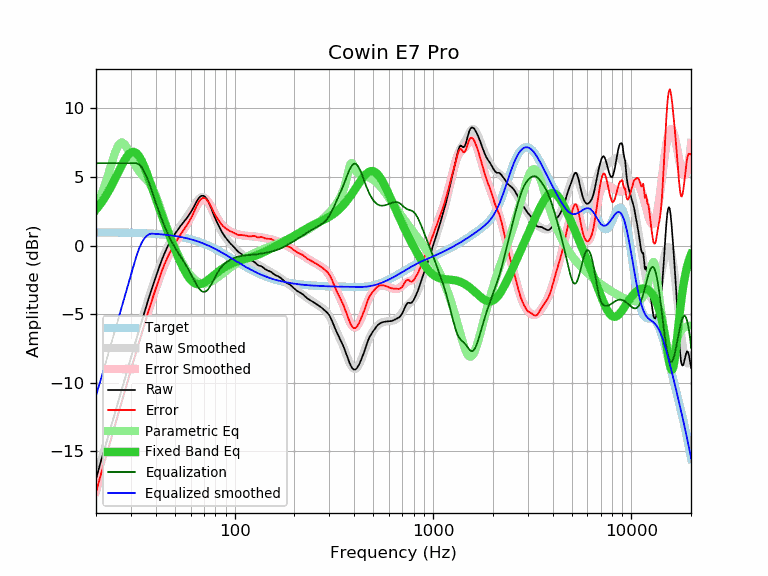

Data behind this chart, as committed beside it:
frequency, raw, error, smoothed, error_smoothed, equalization, parametric_eq, equalized_raw, equalized_smoothed, target
20, -17.04, -18.00, -16.95, -17.91, 6.00, 2.62, -11.04, -10.95, 0.96
21, -15.90, -16.86, -15.92, -16.88, 6.00, 3.00, -9.90, -9.92, 0.96
22, -14.89, -15.84, -14.93, -15.88, 6.00, 3.43, -8.89, -8.93, 0.95
23, -13.92, -14.87, -13.96, -14.92, 6.00, 3.89, -7.92, -7.96, 0.95
24, -12.98, -13.93, -13.03, -13.98, 6.00, 4.38, -6.98, -7.03, 0.95
25, -12.10, -13.05, -12.14, -13.08, 6.00, 4.88, -6.10, -6.14, 0.95
26, -11.24, -12.18, -11.27, -12.21, 6.00, 5.38, -5.24, -5.27, 0.94
27, -10.42, -11.36, -10.44, -11.38, 6.00, 5.86, -4.42, -4.44, 0.94
28, -9.63, -10.57, -9.64, -10.58, 6.00, 6.27, -3.63, -3.64, 0.94
29, -8.87, -9.80, -8.87, -9.81, 6.00, 6.59, -2.87, -2.87, 0.93
30, -8.15, -9.08, -8.14, -9.07, 6.00, 6.78, -2.15, -2.14, 0.93
31, -7.44, -8.36, -7.43, -8.36, 6.00, 6.83, -1.44, -1.43, 0.92
32, -6.78, -7.70, -6.76, -7.67, 6.00, 6.73, -0.78, -0.76, 0.92
33, -6.14, -7.05, -6.11, -7.02, 5.90, 6.50, -0.24, -0.21, 0.91
34, -5.51, -6.41, -5.49, -6.39, 5.69, 6.17, 0.18, 0.21, 0.90
35, -4.90, -5.79, -4.89, -5.78, 5.39, 5.77, 0.49, 0.50, 0.89
36, -4.32, -5.21, -4.32, -5.21, 5.02, 5.32, 0.70, 0.70, 0.89
37, -3.78, -4.66, -3.77, -4.65, 4.59, 4.85, 0.81, 0.82, 0.88
38, -3.26, -4.13, -3.25, -4.12, 4.12, 4.38, 0.86, 0.87, 0.87
39, -2.77, -3.63, -2.76, -3.62, 3.62, 3.91, 0.85, 0.86, 0.86
40, -2.31, -3.16, -2.30, -3.14, 3.14, 3.45, 0.83, 0.85, 0.85
41, -1.86, -2.70, -1.86, -2.69, 2.69, 3.01, 0.83, 0.84, 0.84
42, -1.43, -2.25, -1.45, -2.27, 2.27, 2.58, 0.84, 0.82, 0.82
43, -1.03, -1.84, -1.07, -1.88, 1.88, 2.17, 0.85, 0.81, 0.81
44, -0.67, -1.47, -0.72, -1.51, 1.51, 1.78, 0.84, 0.80, 0.80
45, -0.35, -1.13, -0.39, -1.17, 1.17, 1.40, 0.82, 0.78, 0.78
46, -0.06, -0.83, -0.10, -0.86, 0.86, 1.04, 0.80, 0.77, 0.77
47, 0.20, -0.55, 0.17, -0.58, 0.58, 0.69, 0.78, 0.75, 0.75
48, 0.43, -0.30, 0.42, -0.32, 0.32, 0.35, 0.75, 0.73, 0.73
49, 0.65, -0.07, 0.64, -0.07, 0.07, 0.03, 0.72, 0.72, 0.72
50, 0.85, 0.15, 0.84, 0.15, -0.15, -0.29, 0.70, 0.70, 0.70
51, 1.03, 0.35, 1.03, 0.35, -0.35, -0.58, 0.68, 0.68, 0.68
52, 1.21, 0.55, 1.21, 0.55, -0.55, -0.87, 0.66, 0.66, 0.66
53, 1.37, 0.73, 1.37, 0.74, -0.74, -1.14, 0.63, 0.63, 0.63
54, 1.52, 0.91, 1.53, 0.92, -0.92, -1.39, 0.60, 0.61, 0.61
55, 1.67, 1.08, 1.69, 1.10, -1.10, -1.63, 0.57, 0.59, 0.59
56, 1.81, 1.25, 1.84, 1.28, -1.28, -1.84, 0.53, 0.56, 0.56
57, 1.95, 1.41, 2.00, 1.46, -1.46, -2.04, 0.49, 0.54, 0.54
58, 2.09, 1.58, 2.17, 1.65, -1.65, -2.21, 0.44, 0.51, 0.51
59, 2.25, 1.76, 2.33, 1.85, -1.85, -2.37, 0.40, 0.49, 0.49
60, 2.41, 1.95, 2.50, 2.05, -2.05, -2.50, 0.36, 0.46, 0.46
61, 2.58, 2.15, 2.67, 2.24, -2.24, -2.60, 0.34, 0.43, 0.43
62, 2.77, 2.37, 2.84, 2.44, -2.44, -2.69, 0.33, 0.40, 0.40
63, 2.96, 2.59, 3.00, 2.63, -2.63, -2.75, 0.33, 0.37, 0.37
64, 3.16, 2.82, 3.15, 2.81, -2.81, -2.79, 0.35, 0.34, 0.34
65, 3.32, 3.02, 3.28, 2.97, -2.97, -2.81, 0.35, 0.30, 0.30
66, 3.46, 3.19, 3.39, 3.11, -3.11, -2.82, 0.35, 0.27, 0.27
67, 3.56, 3.32, 3.47, 3.23, -3.23, -2.81, 0.33, 0.24, 0.24
68, 3.62, 3.42, 3.51, 3.31, -3.31, -2.79, 0.31, 0.20, 0.20
69, 3.63, 3.46, 3.53, 3.36, -3.36, -2.75, 0.27, 0.17, 0.17
70, 3.61, 3.48, 3.51, 3.38, -3.38, -2.71, 0.23, 0.13, 0.13
71, 3.54, 3.44, 3.46, 3.36, -3.36, -2.66, 0.18, 0.10, 0.10
72, 3.43, 3.37, 3.37, 3.31, -3.31, -2.60, 0.12, 0.06, 0.06
73, 3.29, 3.27, 3.25, 3.23, -3.23, -2.54, 0.06, 0.02, 0.02
74, 3.14, 3.16, 3.11, 3.13, -3.13, -2.47, 0.01, -0.02, -0.02
75, 2.95, 3.01, 2.95, 3.00, -3.00, -2.41, -0.05, -0.06, -0.06
76, 2.75, 2.85, 2.77, 2.87, -2.87, -2.34, -0.12, -0.10, -0.10
77, 2.53, 2.67, 2.58, 2.72, -2.72, -2.27, -0.19, -0.14, -0.14
78, 2.32, 2.50, 2.39, 2.56, -2.56, -2.20, -0.24, -0.18, -0.18
79, 2.12, 2.34, 2.19, 2.41, -2.41, -2.14, -0.29, -0.22, -0.22
... 553 more rows
